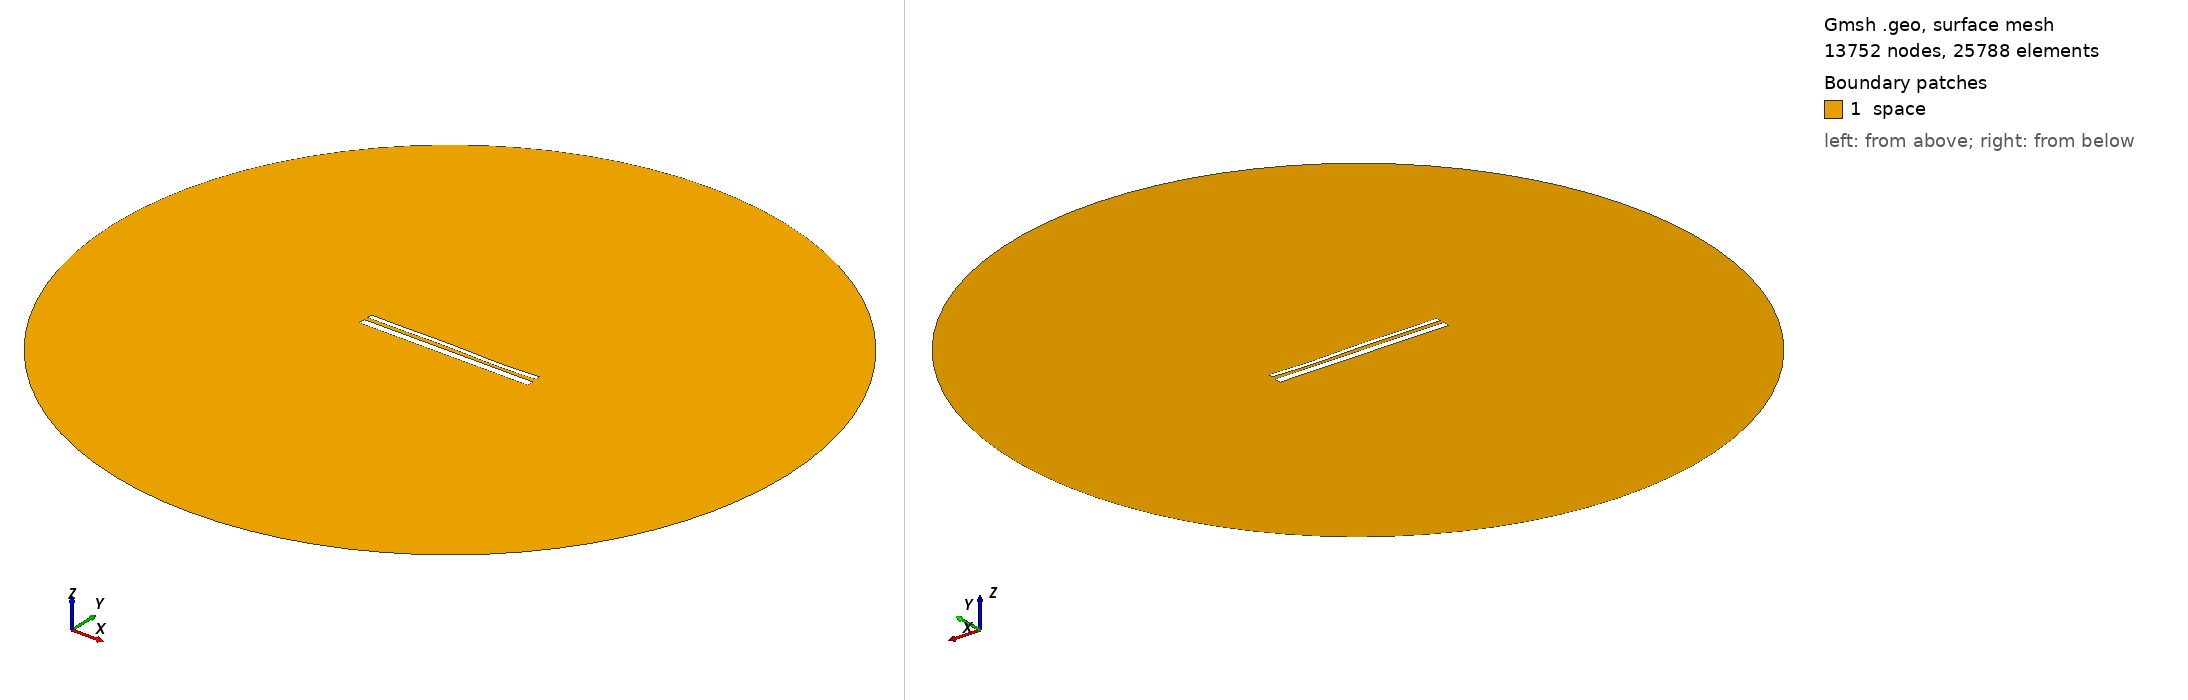

Gmsh geometry script, surface-meshed: 13752 nodes, 25788 surface elements. Boundary patches (legend numbers): 1 space. Left view from above one corner, right view from below the opposite corner. Legend entries are the model's physical surfaces. The drawing asked Gmsh for element sizes between 1% and 20% of the model's largest extent; the script's own settings can give other sizes.

=== 13821.geo (drawn) ===
//---------------------------------------
// Geometry kernel
//---------------------------------------

SetFactory("OpenCASCADE");



//---------------------------------------
// Parameters of the geometry
//---------------------------------------

// Overetch of the upper plate
overetch = 0.5;

// Distance between the plates
distance = 2.0;

// Discretization over the x axis (for the deformation)
nx = 50; 

// Length of the plate
L = 100 - overetch; 

// Number of modes
n = 4; 

// 1st mode coefficient
coeff(1) = -0.15;
beta(1) = 0.596864 * 3.1415926535 / L;

// 2nd mode coefficient
coeff(2) = 0.0;
beta(2) = 1.49418 * 3.1415926535 / L;

// 3rd mode coefficient
coeff(3) = 0.15;
beta(3) = 2.50025 * 3.1415926535 / L;

// 4th mode coefficient
coeff(4) = -0.15;
beta(4) = 3.49999 * 3.1415926535 / L;



//---------------------------------------
// Upper plate (deformed rectangle)
//---------------------------------------

// Coordiantes of the upper plate
xmin = -50;
xmax = 50 - overetch;

// Height of the upper plate
yheight = 4 - 2 * overetch;

// Indexes of the points
UpperID[] = {};
LowerID[] = {};
LeftID[] = {};
RightID[] = {};

// Point index
p = 1;

// Horizontal edges
For i In {1:nx}
    x = xmin + (i-1)*(xmax - xmin)/(nx-1);

    y_bottom = distance / 2 + overetch;
    For j In {1:n}
        C = (Cosh(beta(j)*L) + Cos(beta(j)*L)) / (Sinh(beta(j)*L) + Sin(beta(j)*L));
        y_bottom  = y_bottom + coeff(j) * (Cosh(beta(j)*(x+50)) - Cos(beta(j)*(x+50)) - C * (Sinh(beta(j)*(x+50)) - Sin(beta(j)*(x+50))));
    EndFor

    y_top = y_bottom + yheight;

    Point(p) = {x, y_top, 0, 1.0};
    UpperID[i] = p;
    p = p + 1;

    Point(p) = {x, y_bottom, 0, 1.0};
    LowerID[i] = p;
    p = p + 1;
EndFor

// Create point lists
UpperPts[] = {}; LowerPts[] = {};
For i In {1:nx}
  UpperPts[] += {UpperID[i]};
  LowerPts[] += {LowerID[i]};
EndFor

// Build splines
Spline(1) = {UpperPts[]};
Spline(2) = {LowerPts[]};
Line(3) = {LowerPts[nx-1], UpperPts[nx-1]};
Line(4) = {LowerPts[0], UpperPts[0]};

// Build the plane surface
Curve Loop(1) = {2, 3, -1, -4};
Plane Surface(1) = {1};



//---------------------------------------
// Lower plate (rectangle)
//---------------------------------------

// Vertices
Point(1001) = {-50, -1, 0, 1.0};
Point(1002) = { 50, -1, 0, 1.0};
Point(1003) = { 50,  -5, 0, 1.0};
Point(1004) = {-50,  -5, 0, 1.0};

// Edges
Line(5) = {1001, 1002};
Line(6) = {1002, 1003};
Line(7) = {1003, 1004};
Line(8) = {1004, 1001};

// Plane surface
Line Loop(2) = {5, 6, 7, 8};
Plane Surface(2) = {2}; 



//---------------------------------------
// Outer (fictious) boundary
//---------------------------------------

// Points
Point(1005) = {0, 0, 0};       // Center
Point(1006) = {200, 0, 0};     // Start point
Point(1007) = {0, 200, 0};     // 90 degrees
Point(1008) = {-200, 0, 0};    // 180 degrees
Point(1009) = {0, -200, 0};    // 270 degrees

// Circle arcs (each needs start, center, end)
Circle(9) = {1006, 1005, 1007};
Circle(10) = {1007, 1005, 1008};
Circle(11) = {1008, 1005, 1009};
Circle(12) = {1009, 1005, 1006};

// Plane surface for the entire domain
Curve Loop(3) = {9, 10, 11, 12};
Surface(3) = {3};

// Subtract the plates from the whole domain to obtain the actual domain where we want to solve the equations
BooleanDifference{ Surface{3}; Delete; }{ Surface{1}; Surface{2}; Delete; }




//---------------------------------------
// Transfinite Lines/Curves
//---------------------------------------

// Set the number of points on the boundaries
r = 7;

// Plates
Transfinite Curve {1, 2} = 50*r Using Progression 1;
Transfinite Curve {3, 4} = 2*r Using Progression 1;
Transfinite Line {5, 7} = 50*r Using Progression 1;
Transfinite Line {6, 8} = 2*r Using Progression 1;

// Outer boundary
Transfinite Line {9, 10, 11, 12} = 20 Using Progression 1;



//---------------------------------------
// Physical groups
//---------------------------------------                

// Physical curves (boundaries)
Physical Line("force_segment", 10) = {2};
Physical Line("upper_plate", 11) = {1, 3, 4};
Physical Line("lower_plate", 12) = {5, 6, 7, 8};
Physical Line("boundary", 20) = {9, 10, 11, 12};

// Physical Surfaces
Physical Surface("space", 30) = {3};



//---------------------------------------
// 6. Generate the Mesh
//---------------------------------------

// 2D mesh generation
Mesh 2;
